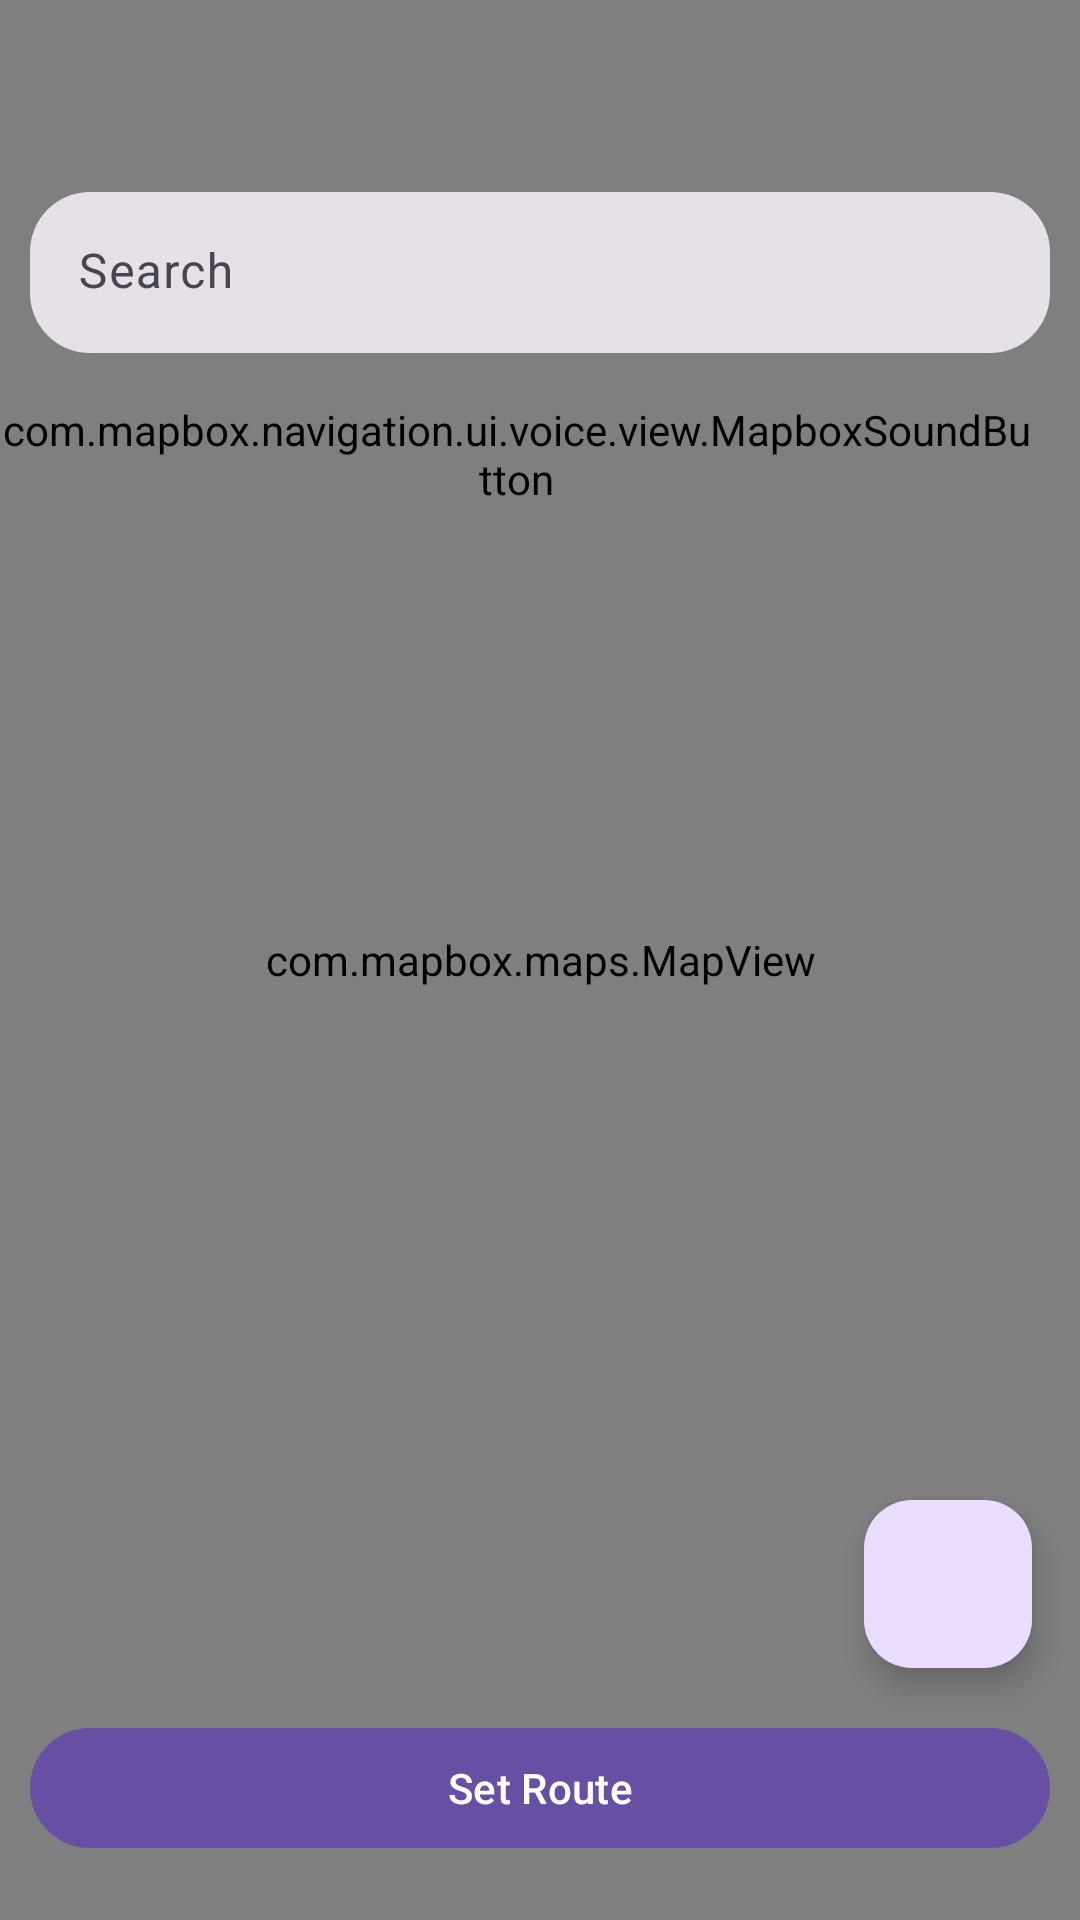

Layout XML and referenced resources for this Android screen:
<!-- AndroidManifest.xml: application theme Theme.FinalProject -->
<!-- res/layout/activity_map_offical.xml -->
<?xml version="1.0" encoding="utf-8"?>
<RelativeLayout xmlns:android="http://schemas.android.com/apk/res/android"
    xmlns:app="http://schemas.android.com/apk/res-auto"
    xmlns:tools="http://schemas.android.com/tools"
    android:layout_width="match_parent"
    android:layout_height="match_parent"
    tools:context=".Map_Offical">

    <com.mapbox.maps.MapView
        android:layout_width="match_parent"
        android:layout_height="match_parent"
        android:id="@+id/mapView"/>

    <com.google.android.material.textfield.TextInputLayout
        android:layout_width="match_parent"
        android:layout_height="wrap_content"
        android:layout_marginTop="64sp"
        android:layout_marginStart="10sp"
        android:layout_marginEnd="10sp"
        android:elevation="4dp"
        android:hint="Search"
        android:id="@+id/searchLayout"
        app:boxCornerRadiusBottomEnd="20sp"
        app:boxCornerRadiusBottomStart="20sp"
        app:boxCornerRadiusTopEnd="20sp"
        app:boxCornerRadiusTopStart="20sp"
        app:boxStrokeWidthFocused="0sp"
        app:boxStrokeWidth="0sp"
        app:startIconDrawable="@drawable/baseline_search_24"
        style="@style/Widget.Material3.TextInputLayout.FilledBox.Dense">

        <com.google.android.material.textfield.TextInputEditText
            android:layout_width="match_parent"
            android:layout_height="wrap_content"
            android:inputType="text"
            android:id="@+id/searchET"/>

    </com.google.android.material.textfield.TextInputLayout>

    <com.mapbox.navigation.ui.voice.view.MapboxSoundButton
        android:layout_width="wrap_content"
        android:layout_height="wrap_content"
        android:layout_alignParentEnd="true"
        android:layout_marginTop="16sp"
        android:layout_marginEnd="16sp"
        android:layout_below="@id/searchLayout"
        android:id="@+id/soundButton"/>

    <com.mapbox.search.ui.view.SearchResultsView
        android:layout_width="match_parent"
        android:layout_height="wrap_content"
        android:id="@+id/search_results_view"
        android:layout_marginHorizontal="16dp"
        android:layout_marginTop="16dp"
        android:visibility="gone"
        android:elevation="4dp"
        android:paddingTop="8dp"
        android:paddingBottom="22dp"
        android:layout_below="@id/searchLayout" />

    <com.google.android.material.button.MaterialButton
        android:layout_width="match_parent"
        android:layout_height="wrap_content"
        android:layout_marginStart="10sp"
        android:layout_marginEnd="10sp"
        android:layout_alignParentBottom="true"
        android:layout_marginBottom="20sp"
        android:id="@+id/setRoute"
        android:text="Set Route"/>

    <com.google.android.material.floatingactionbutton.FloatingActionButton
        android:layout_width="wrap_content"
        android:layout_height="wrap_content"
        android:src="@drawable/baseline_my_location_24"
        android:id="@+id/focusLocation"
        android:layout_alignParentEnd="true"
        android:layout_above="@id/setRoute"
        android:layout_margin="16sp"
        android:contentDescription="Focus on my location" />


</RelativeLayout>
<!-- resources referenced by this layout -->
<resources>
  <style name="Theme.FinalProject" parent="Base.Theme.FinalProject" />
  <style name="Base.Theme.FinalProject" parent="Theme.Material3.DayNight.NoActionBar">
          
          
      </style>
</resources>
